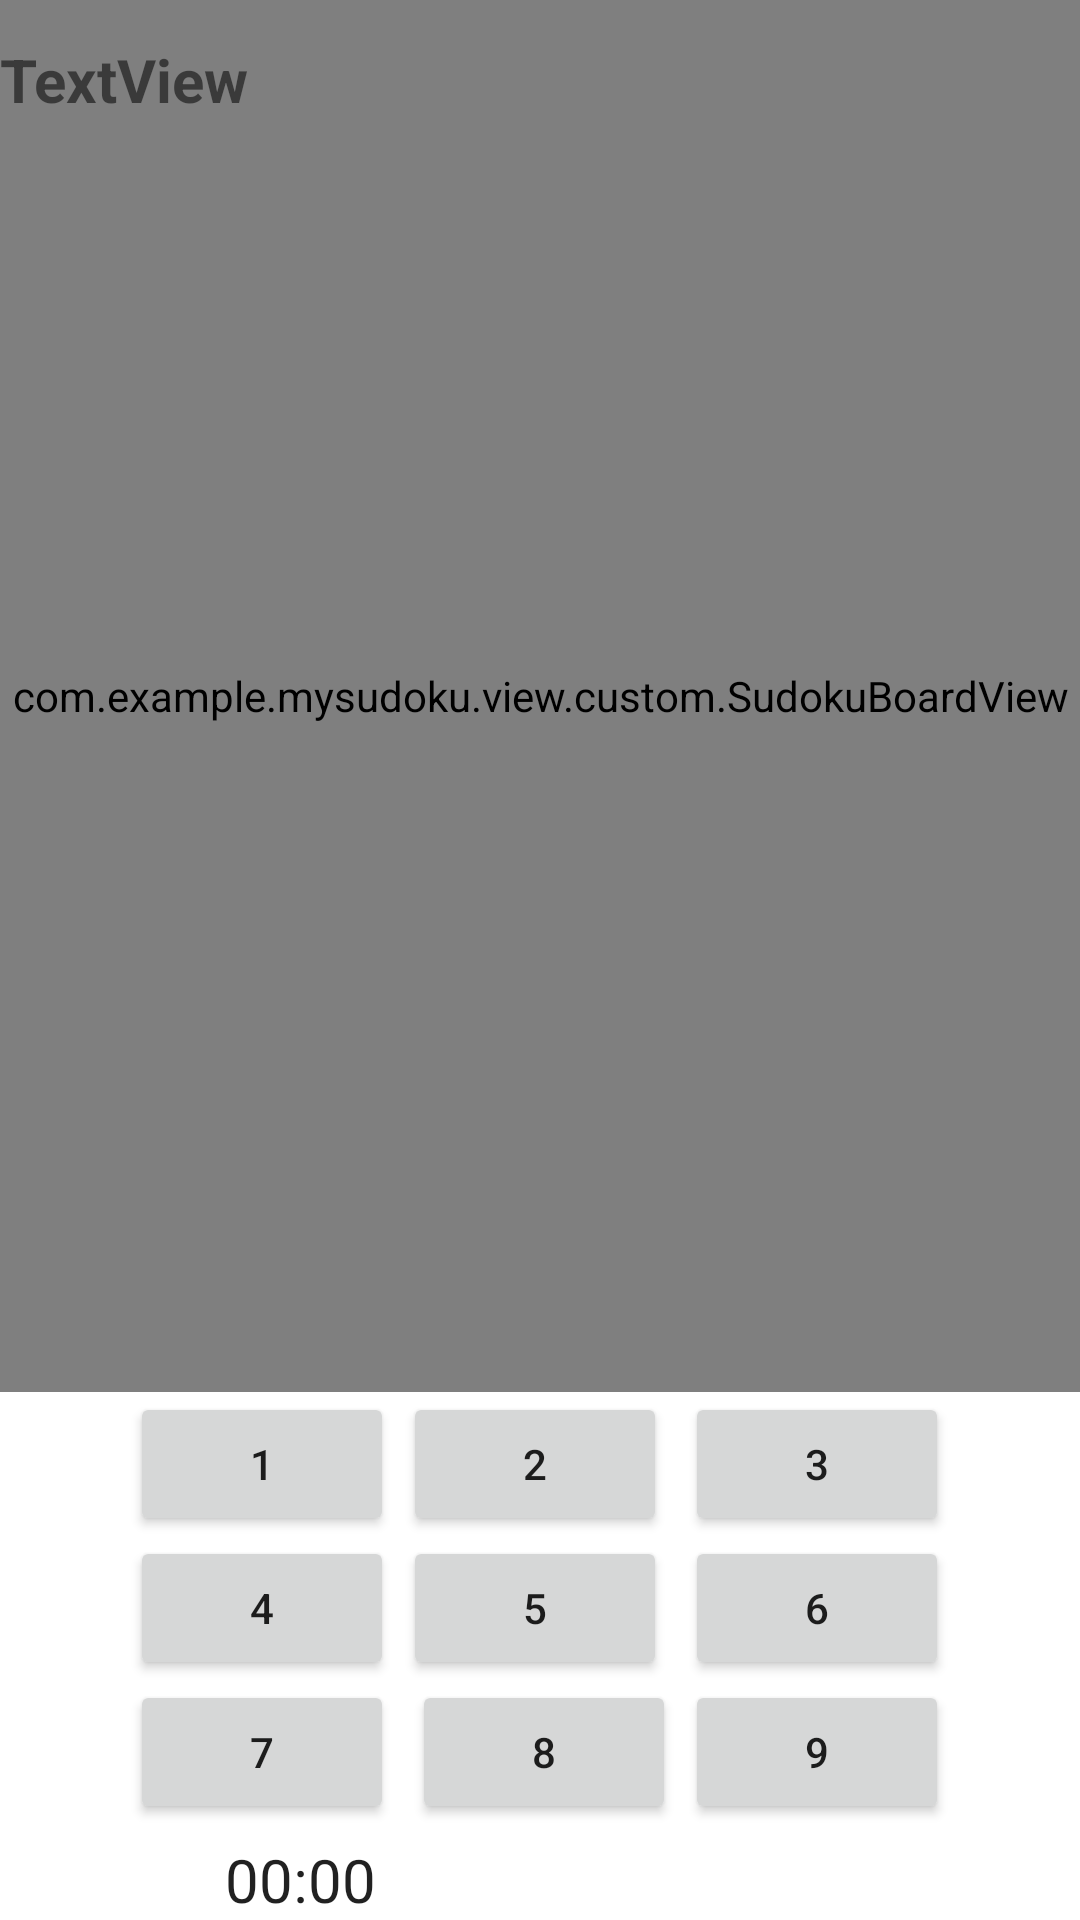

The Android layout XML behind this screen, and the referenced resources:
<!-- AndroidManifest.xml: application theme Theme.MySudoku -->
<!-- res/layout/activity_main.xml -->
<?xml version="1.0" encoding="utf-8"?>
<RelativeLayout xmlns:android="http://schemas.android.com/apk/res/android"
    xmlns:app="http://schemas.android.com/apk/res-auto"
    xmlns:tools="http://schemas.android.com/tools"
    android:layout_width="match_parent"
    android:layout_height="match_parent"
    tools:context=".view.MainActivity">

    <com.example.mysudoku.view.custom.SudokuBoardView
        android:id="@+id/SudokuBoardView"
        android:layout_width="match_parent"
        android:layout_height="match_parent"
        android:layout_above="@id/buttonsLayout" />

    <GridLayout
        android:id="@+id/buttonsLayout"
        android:layout_width="wrap_content"
        android:layout_height="wrap_content"
        android:layout_alignParentBottom="true"
        android:layout_centerHorizontal="true"
        android:columnCount="3"
        android:rowCount="4">

        <Button
            android:id="@+id/oneButton"
            android:layout_width="wrap_content"
            android:layout_height="wrap_content"
            android:layout_row="0"
            android:layout_column="0"
            android:layout_marginRight="3sp"
            android:text="1" />

        <Button
            android:id="@+id/twoButton"
            android:layout_width="wrap_content"
            android:layout_height="wrap_content"
            android:layout_row="0"
            android:layout_column="1"
            android:text="2" />


        <Button
            android:id="@+id/threeButton"
            android:layout_width="wrap_content"
            android:layout_height="wrap_content"
            android:layout_row="0"
            android:layout_column="2"
            android:layout_marginLeft="3sp"
            android:text="3" />

        <Button
            android:id="@+id/fourButton"
            android:layout_width="wrap_content"
            android:layout_height="wrap_content"
            android:layout_row="1"
            android:layout_column="0"
            android:layout_marginRight="3sp"
            android:text="4" />

        <Button
            android:id="@+id/fiveButton"
            android:layout_width="wrap_content"
            android:layout_height="wrap_content"
            android:layout_row="1"
            android:layout_column="1"
            android:text="5" />

        <Button
            android:id="@+id/sixButton"
            android:layout_width="wrap_content"
            android:layout_height="wrap_content"
            android:layout_row="1"
            android:layout_column="2"
            android:layout_marginLeft="3sp"
            android:text="6" />


        <Button
            android:id="@+id/sevenButton"
            android:layout_width="wrap_content"
            android:layout_height="wrap_content"
            android:layout_row="2"
            android:layout_column="0"
            android:layout_marginRight="3sp"
            android:text="7" />

        <Button
            android:id="@+id/eightButton"
            android:layout_width="wrap_content"
            android:layout_height="wrap_content"
            android:layout_row="2"
            android:layout_column="1"
            android:layout_marginStart="3sp"
            android:text="8" />

        <Button
            android:id="@+id/nineButton"
            android:layout_width="wrap_content"
            android:layout_height="wrap_content"
            android:layout_row="2"
            android:layout_column="2"
            android:layout_marginStart="3sp"
            android:text="9" />

        <Chronometer
            android:id="@+id/chronometer"
            android:layout_width="82dp"
            android:layout_height="wrap_content"
            android:layout_row="3"
            android:layout_column="0"
            android:layout_marginTop="5sp"
            android:layout_marginRight="5sp"
            android:gravity="right"
            android:textSize="20sp" />

        <ImageButton
            android:background="#FF0000"
            android:id="@+id/submitBackButton"
            android:layout_width="91dp"
            android:layout_height="wrap_content"
            android:layout_row="3"
            android:layout_column="2"
            app:srcCompat="@drawable/ic_baseline_delete_forever_24" />


    </GridLayout>

    <TextView
        android:id="@+id/textNameCell"
        android:layout_width="match_parent"
        android:layout_height="wrap_content"
        android:layout_alignParentTop="true"
        android:layout_marginTop="13dp"
        android:text="TextView"
        android:textSize="20sp"
        android:textStyle="bold" />

    <TextView
        android:id="@+id/textLevelCell"
        android:layout_width="233dp"
        android:layout_height="52dp"
        android:layout_above="@+id/SudokuBoardView"
        android:layout_alignParentStart="true"
        android:layout_alignParentEnd="true"
        android:layout_marginStart="2dp"
        android:layout_marginEnd="176dp"
        android:layout_marginBottom="3dp"
        android:text="TextView"
        android:textSize="20sp"
        android:textStyle="bold" />

</RelativeLayout>
<!-- resources referenced by this layout -->
<resources>
  <style name="Theme.MySudoku" parent="Theme.MaterialComponents.DayNight.DarkActionBar">
          
          <item name="colorPrimary">@color/purple_500</item>
          <item name="colorPrimaryVariant">@color/purple_700</item>
          <item name="colorOnPrimary">@color/white</item>
          
          <item name="colorSecondary">@color/teal_200</item>
          <item name="colorSecondaryVariant">@color/teal_700</item>
          <item name="colorOnSecondary">@color/black</item>
          
          <item name="android:statusBarColor" tools:targetApi="l">?attr/colorPrimaryVariant</item>
          
      </style>
  <color name="purple_500">#0754db</color>
  <color name="purple_700">#0754db</color>
  <color name="white">#FFFFFFFF</color>
  <color name="teal_200">#FF03DAC5</color>
  <color name="teal_700">#FF018786</color>
  <color name="black">#FF000000</color>
</resources>
